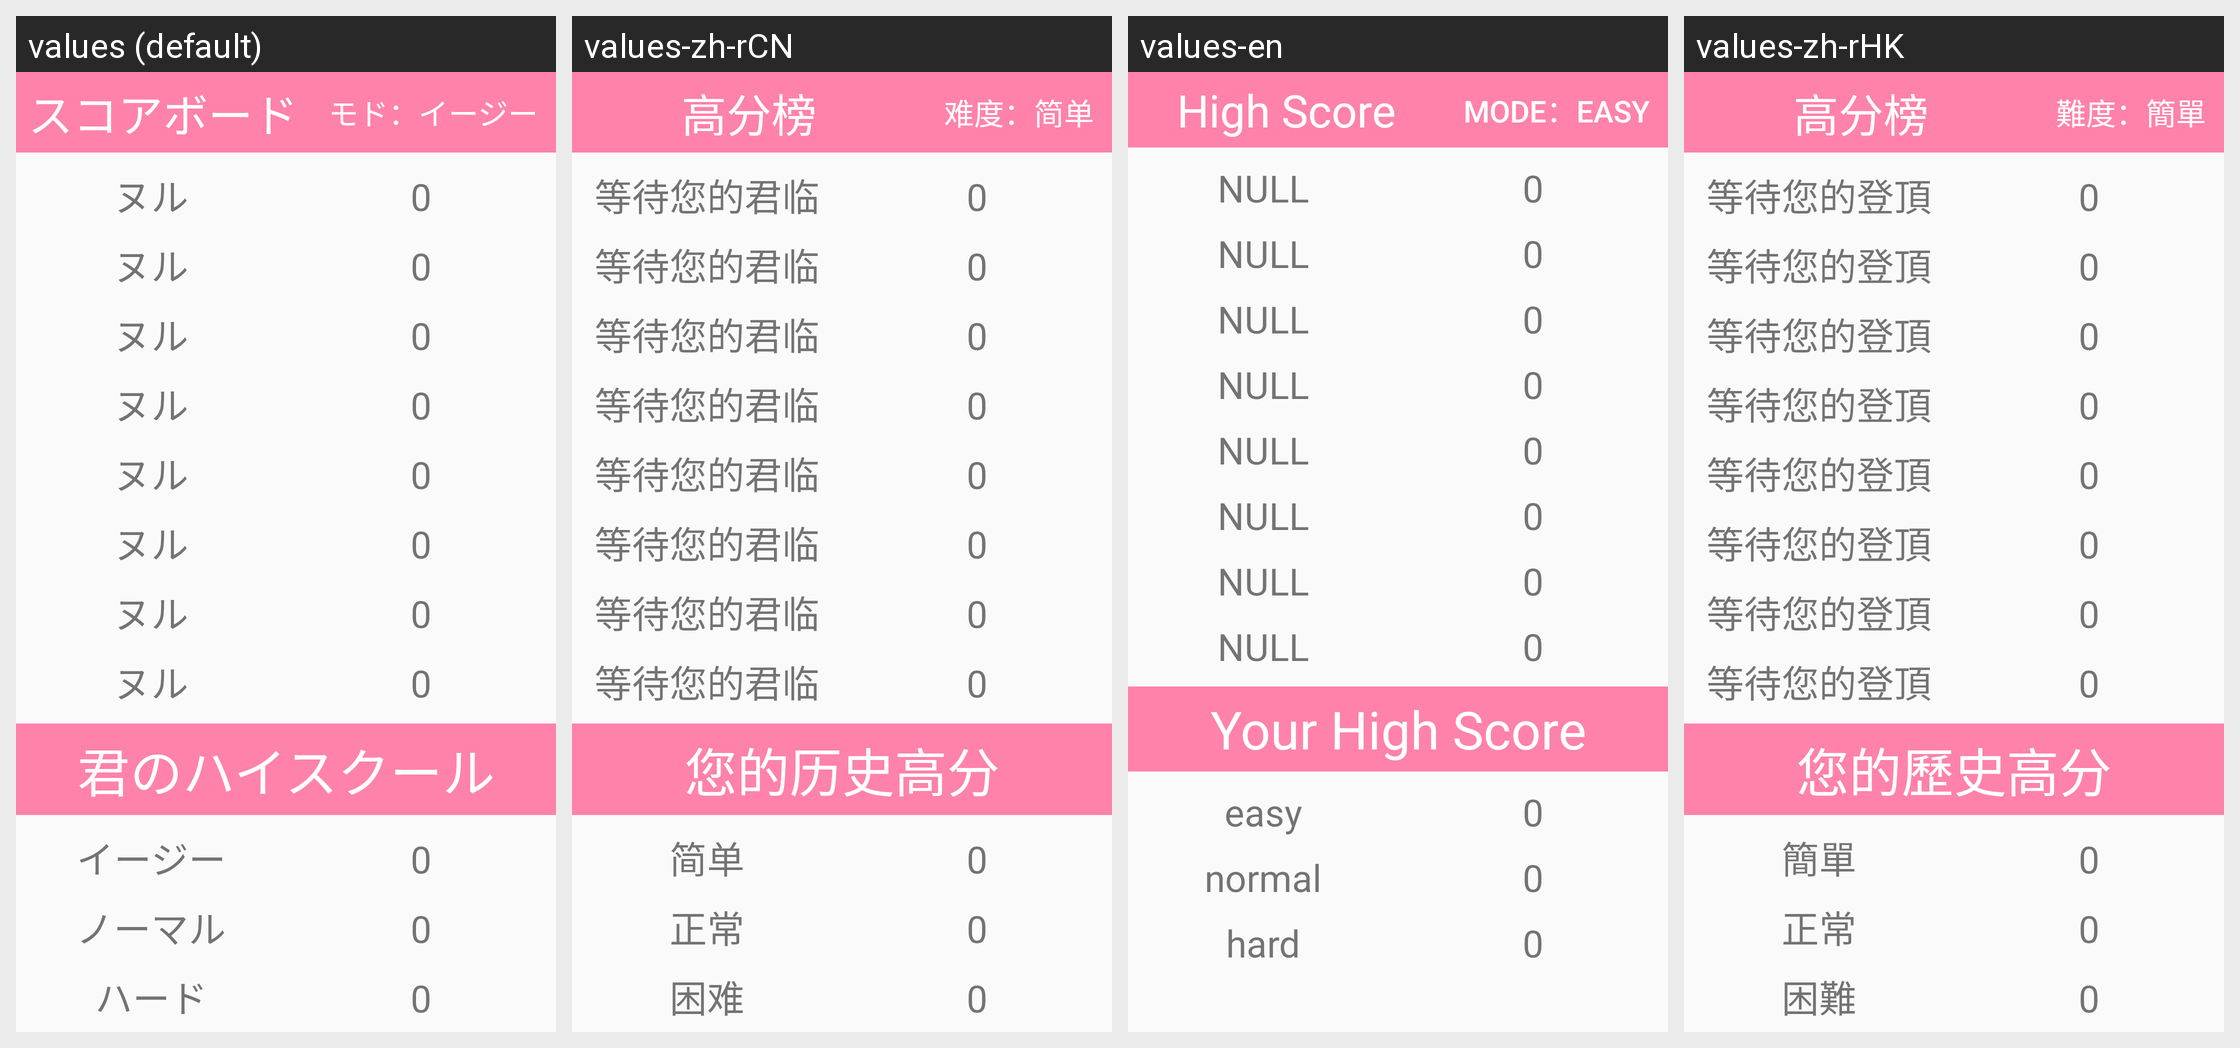

Translations of the strings shown on this Android screen, per locale in the grid:
Android screen res/layout/high_score.xml rendered under 4 locales, left to right: values (default), values-zh-rCN, values-en, values-zh-rHK. Device: Nexus 5 (rendered at 1080×1920; each locale shown at half size, 540×960, under a caption strip naming it); theme AppTheme.
Other locales in the repository, not shown: values-cn, values-zh-rTW.
Strings drawn on this screen, with the default value and each locale's value (text and hints the layout hard-codes, and strings that could not be matched under every locale, appear in the picture but are not listed):

high_score
  values: スコアボード
  values-zh-rCN: 高分榜
  values-en: High Score
  values-zh-rHK: 高分榜

change_easy
  values: モド：イージー
  values-zh-rCN: 难度：简单
  values-en: mode：easy
  values-zh-rHK: 難度：簡單

nobody
  values: ヌル
  values-zh-rCN: 等待您的君临
  values-en: NULL
  values-zh-rHK: 等待您的登頂

init_sco
  values: 0
  values-zh-rCN: 0
  values-en: 0
  values-zh-rHK: 0

your_score
  values: 君のハイスクール
  values-zh-rCN: 您的历史高分
  values-en: Your High Score
  values-zh-rHK: 您的歷史高分

easy
  values: イージー
  values-zh-rCN: 简单
  values-en: easy
  values-zh-rHK: 簡單

normal
  values: ノーマル
  values-zh-rCN: 正常
  values-en: normal
  values-zh-rHK: 正常

hard
  values: ハード
  values-zh-rCN: 困难
  values-en: hard
  values-zh-rHK: 困難
